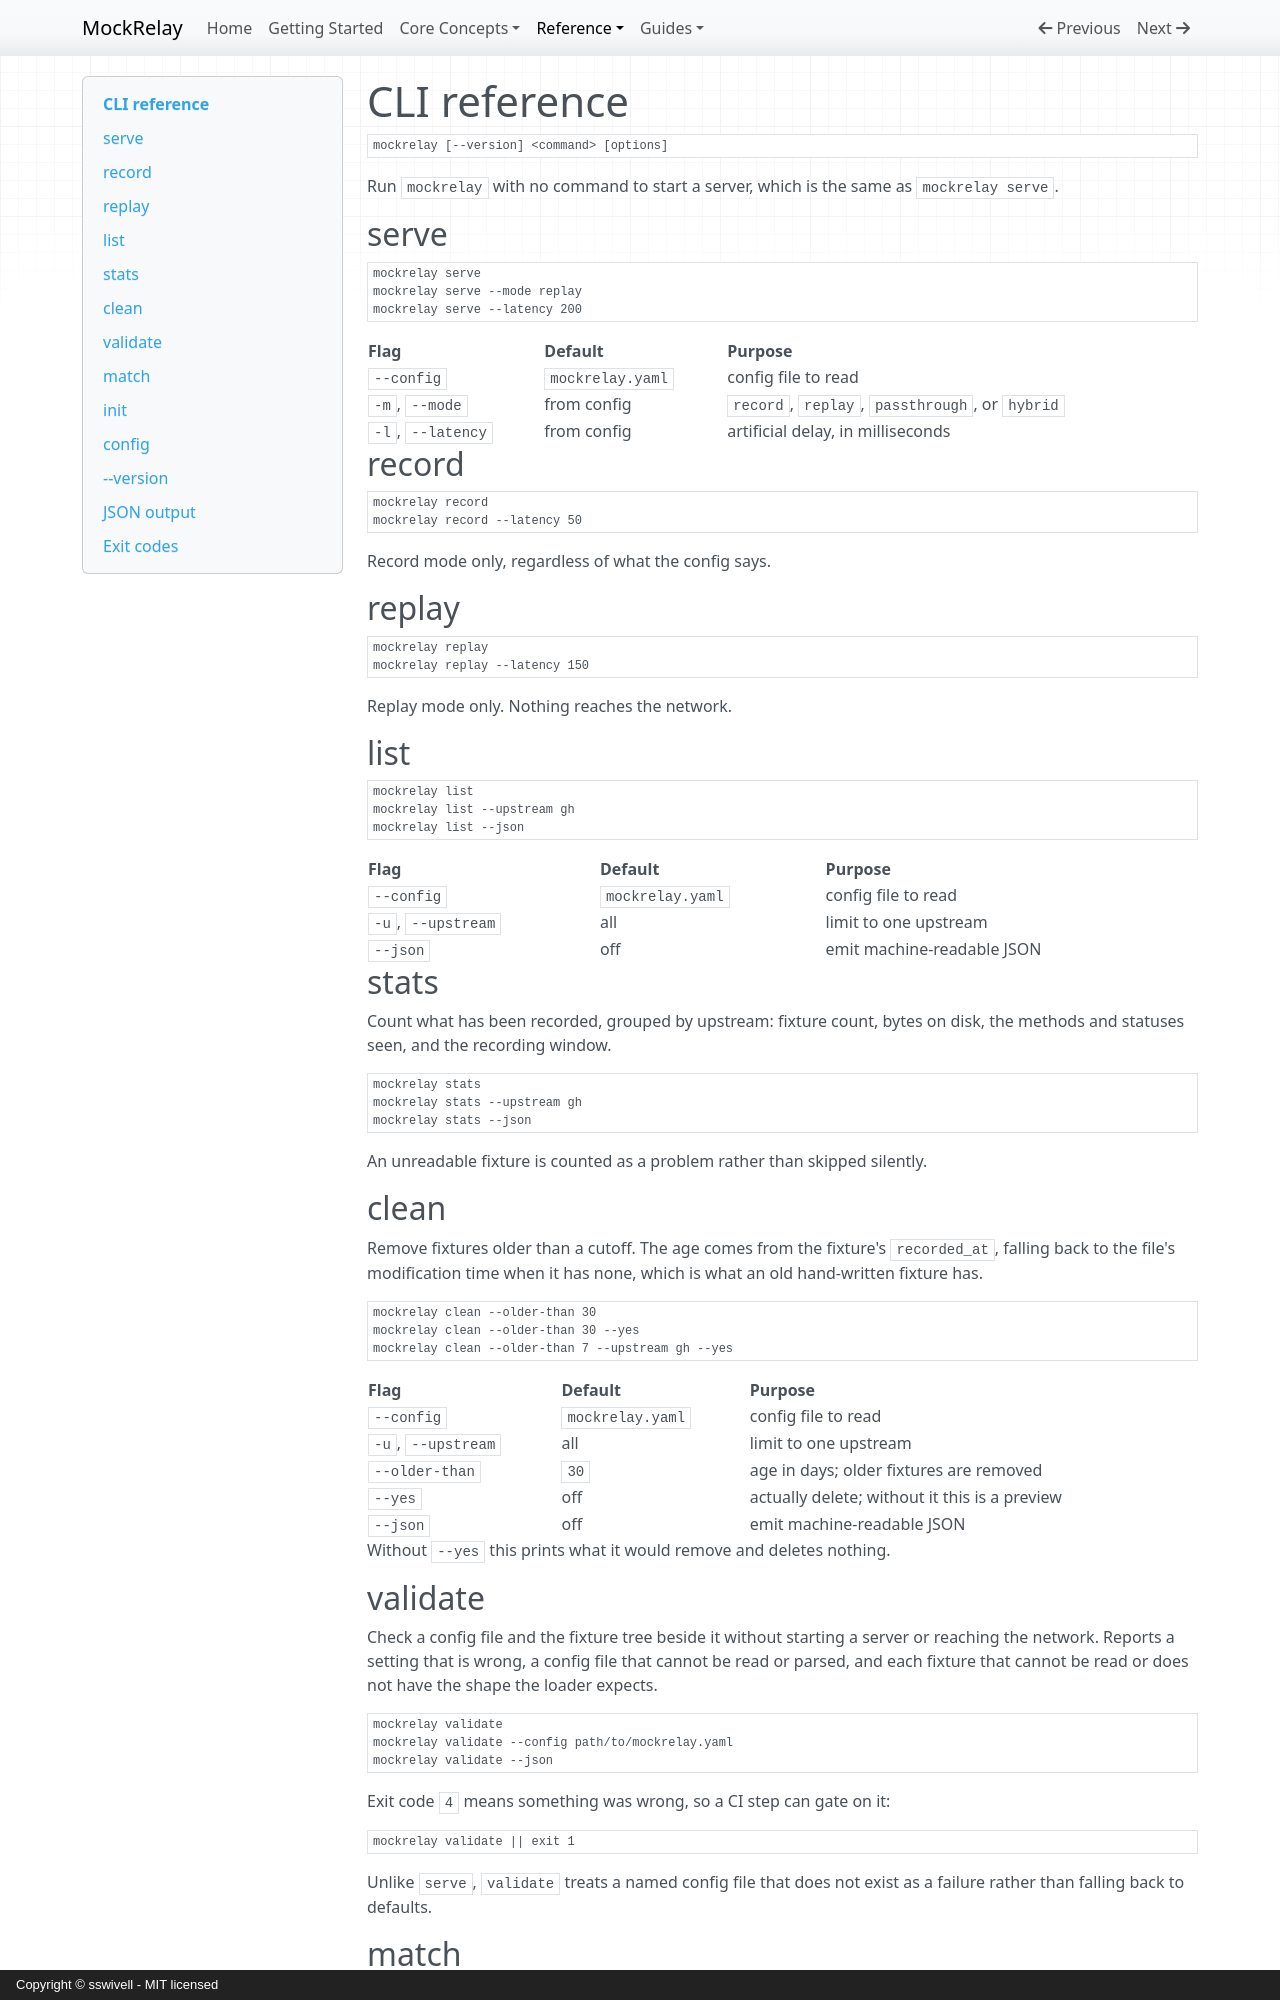

repository: sswivell/mock-relay · page: cli/index.html · generator: mkdocs · copyright: Copyright © sswivell - MIT licensed

# CLI reference

    mockrelay [--version] <command> [options]

Run `mockrelay` with no command to start a server, which is the same as
`mockrelay serve`.

## serve

    mockrelay serve
    mockrelay serve --mode replay
    mockrelay serve --latency 200

| Flag | Default | Purpose |
|---|---|---|
| `--config` | `mockrelay.yaml` | config file to read |
| `-m`, `--mode` | from config | `record`, `replay`, `passthrough`, or `hybrid` |
| `-l`, `--latency` | from config | artificial delay, in milliseconds |

## record

    mockrelay record
    mockrelay record --latency 50

Record mode only, regardless of what the config says.

## replay

    mockrelay replay
    mockrelay replay --latency 150

Replay mode only. Nothing reaches the network.

## list

    mockrelay list
    mockrelay list --upstream gh
    mockrelay list --json

| Flag | Default | Purpose |
|---|---|---|
| `--config` | `mockrelay.yaml` | config file to read |
| `-u`, `--upstream` | all | limit to one upstream |
| `--json` | off | emit machine-readable JSON |

## stats

Count what has been recorded, grouped by upstream: fixture count, bytes on
disk, the methods and statuses seen, and the recording window.

    mockrelay stats
    mockrelay stats --upstream gh
    mockrelay stats --json

An unreadable fixture is counted as a problem rather than skipped silently.

## clean

Remove fixtures older than a cutoff. The age comes from the fixture's
`recorded_at`, falling back to the file's modification time when it has
none, which is what an old hand-written fixture has.

    mockrelay clean --older-than 30
    mockrelay clean --older-than 30 --yes
    mockrelay clean --older-than 7 --upstream gh --yes

| Flag | Default | Purpose |
|---|---|---|
| `--config` | `mockrelay.yaml` | config file to read |
| `-u`, `--upstream` | all | limit to one upstream |
| `--older-than` | `30` | age in days; older fixtures are removed |
| `--yes` | off | actually delete; without it this is a preview |
| `--json` | off | emit machine-readable JSON |

Without `--yes` this prints what it would remove and deletes nothing.

## validate

Check a config file and the fixture tree beside it without starting a
server or reaching the network. Reports a setting that is wrong, a config
file that cannot be read or parsed, and each fixture that cannot be read or
does not have the shape the loader expects.

    mockrelay validate
    mockrelay validate --config path/to/mockrelay.yaml
    mockrelay validate --json

Exit code `4` means something was wrong, so a CI step can gate on it:

    mockrelay validate || exit 1

Unlike `serve`, `validate` treats a named config file that does not exist
as a failure rather than falling back to defaults.
